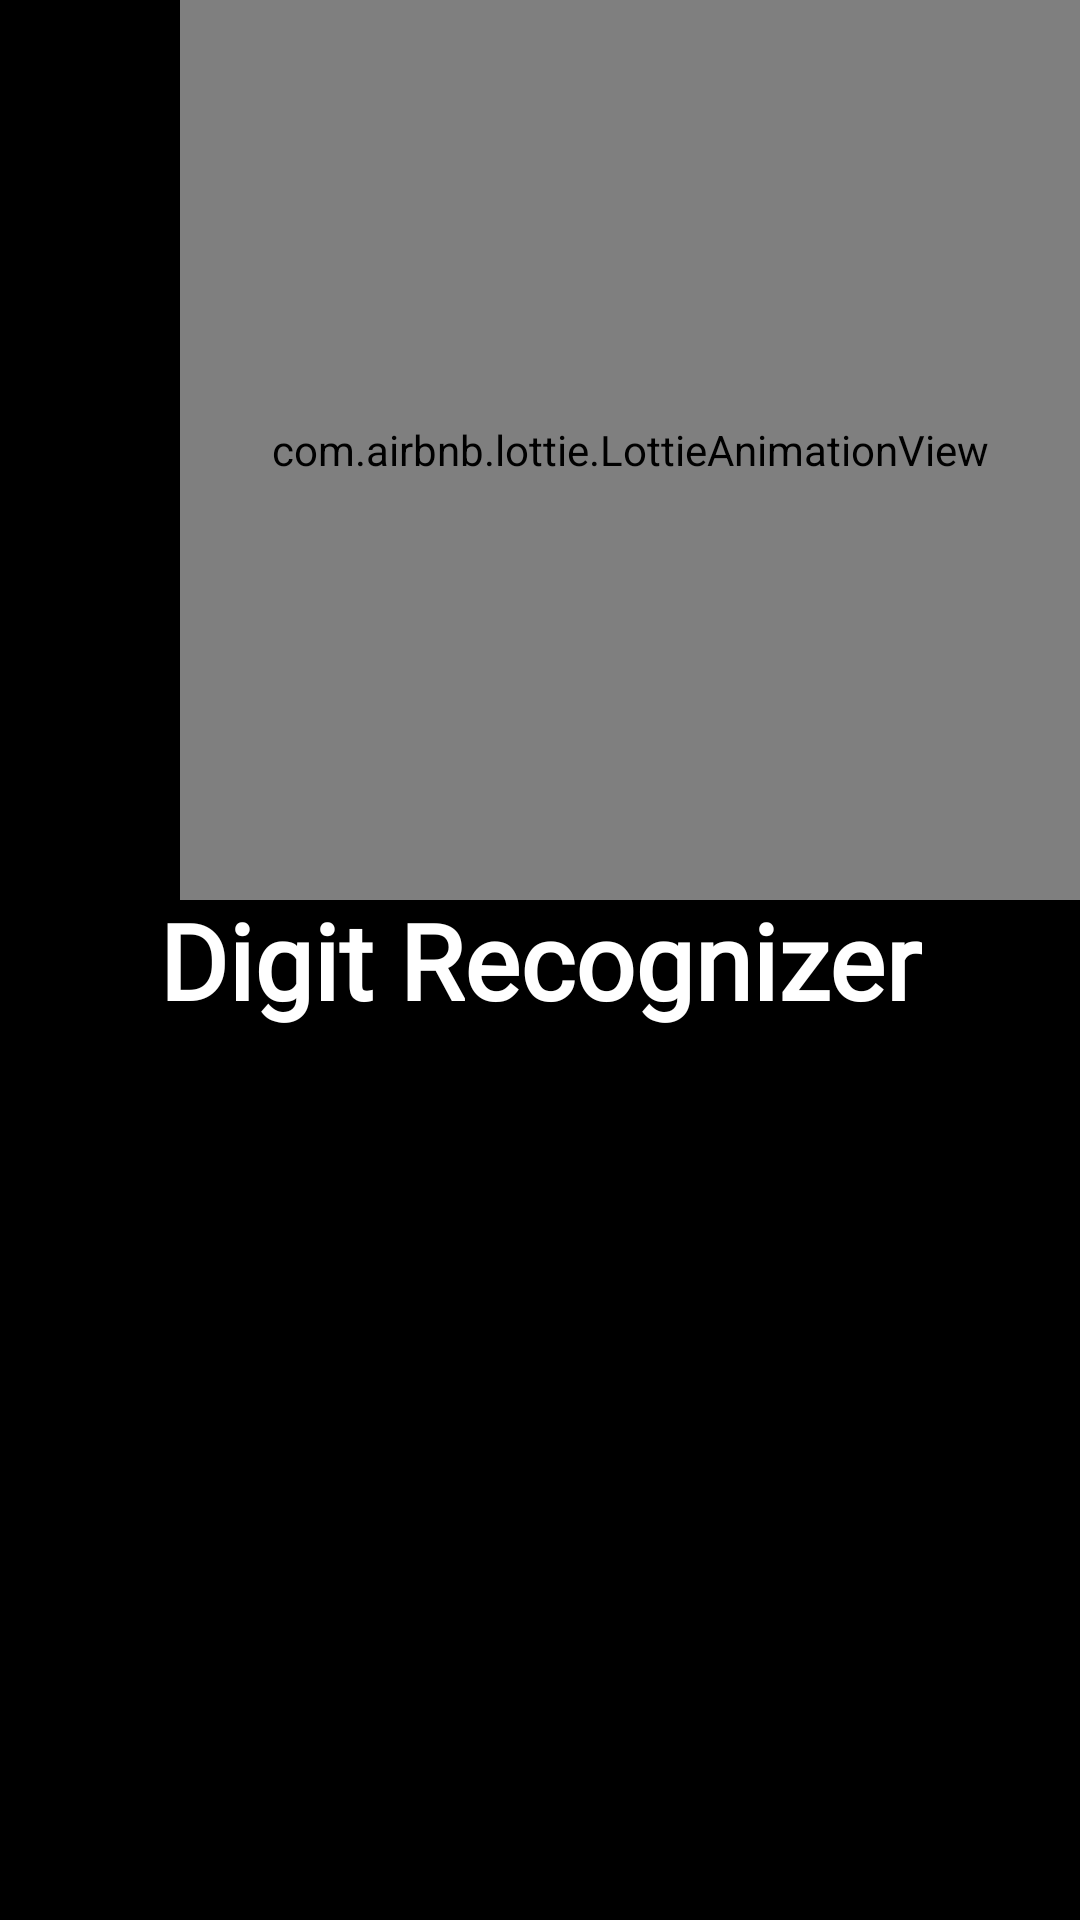

Android layout source for this screen:
<!-- AndroidManifest.xml: application theme AppTheme -->
<!-- res/layout/header.xml -->
<?xml version="1.0" encoding="utf-8"?>
<androidx.constraintlayout.widget.ConstraintLayout xmlns:android="http://schemas.android.com/apk/res/android"
    xmlns:tools="http://schemas.android.com/tools"
    android:layout_width="wrap_content"
    android:layout_height="wrap_content"
    android:background="@android:color/black"
    xmlns:app="http://schemas.android.com/apk/res-auto">

    <com.airbnb.lottie.LottieAnimationView
        android:layout_width="300dp"
        android:layout_height="300dp"
        app:layout_constraintBottom_toBottomOf="parent"
        app:layout_constraintHorizontal_bias="1.0"
        app:layout_constraintLeft_toLeftOf="parent"
        app:layout_constraintRight_toRightOf="parent"
        app:layout_constraintTop_toTopOf="parent"
        app:layout_constraintVertical_bias="0.0"
        app:lottie_autoPlay="true"
        app:lottie_loop="true"
        app:lottie_rawRes="@raw/cool" />

    <TextView
        android:layout_width="wrap_content"
        android:layout_height="wrap_content"
        android:background="@android:color/transparent"
        android:textStyle="bold"
        android:fontFamily="@font/caesar_dressing"
        android:text="Digit Recognizer"
        android:textColor="@android:color/white"
        android:textSize="35sp"
        app:layout_constraintBottom_toBottomOf="parent"
        app:layout_constraintHorizontal_bias="0.5"
        app:layout_constraintLeft_toLeftOf="parent"
        app:layout_constraintRight_toRightOf="parent"
        app:layout_constraintTop_toTopOf="parent"
        app:layout_constraintVertical_bias="0.5" />

</androidx.constraintlayout.widget.ConstraintLayout>
<!-- resources referenced by this layout -->
<resources>
  <style name="AppTheme" parent="Theme.AppCompat.Light.NoActionBar">
          
          <item name="colorPrimary">#000000</item>
          <item name="colorPrimaryDark">@color/colorPrimaryDark</item>
          <item name="colorAccent">@color/colorAccent</item>
          <item name="android:statusBarColor">#000000</item>
      </style>
  <color name="colorPrimaryDark">#3700B3</color>
  <color name="colorAccent">#03DAC5</color>
</resources>
